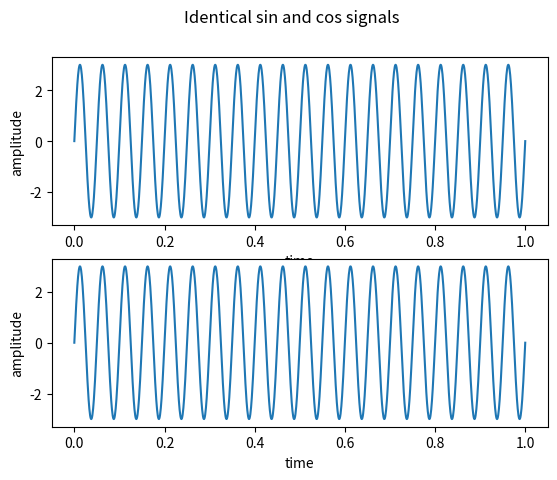

This chart was generated by the following Python code:
import numpy as np
import matplotlib.pyplot as plt


def sin_sinusoidal(t: float | np.ndarray) -> float | np.ndarray:
    return 3 * np.sin(2 * np.pi * 20 * t)


def cos_sinusoidal(t: float | np.ndarray) -> float | np.ndarray:
    return 3 * np.cos(2 * np.pi * 20 * t - np.pi / 2)


def main():
    discrete_time_interval = np.linspace(0, 1, 1200)

    figure, axes = plt.subplots(2, 1, )
    figure.suptitle("Identical sin and cos signals")
    axes[0].plot(discrete_time_interval, sin_sinusoidal(discrete_time_interval))
    axes[0].set_xlabel("time")
    axes[0].set_ylabel("amplitude")

    axes[1].plot(discrete_time_interval, cos_sinusoidal(discrete_time_interval))
    axes[1].set_xlabel("time")
    axes[1].set_ylabel("amplitude")

    plt.show()


if __name__ == '__main__':
    main()
